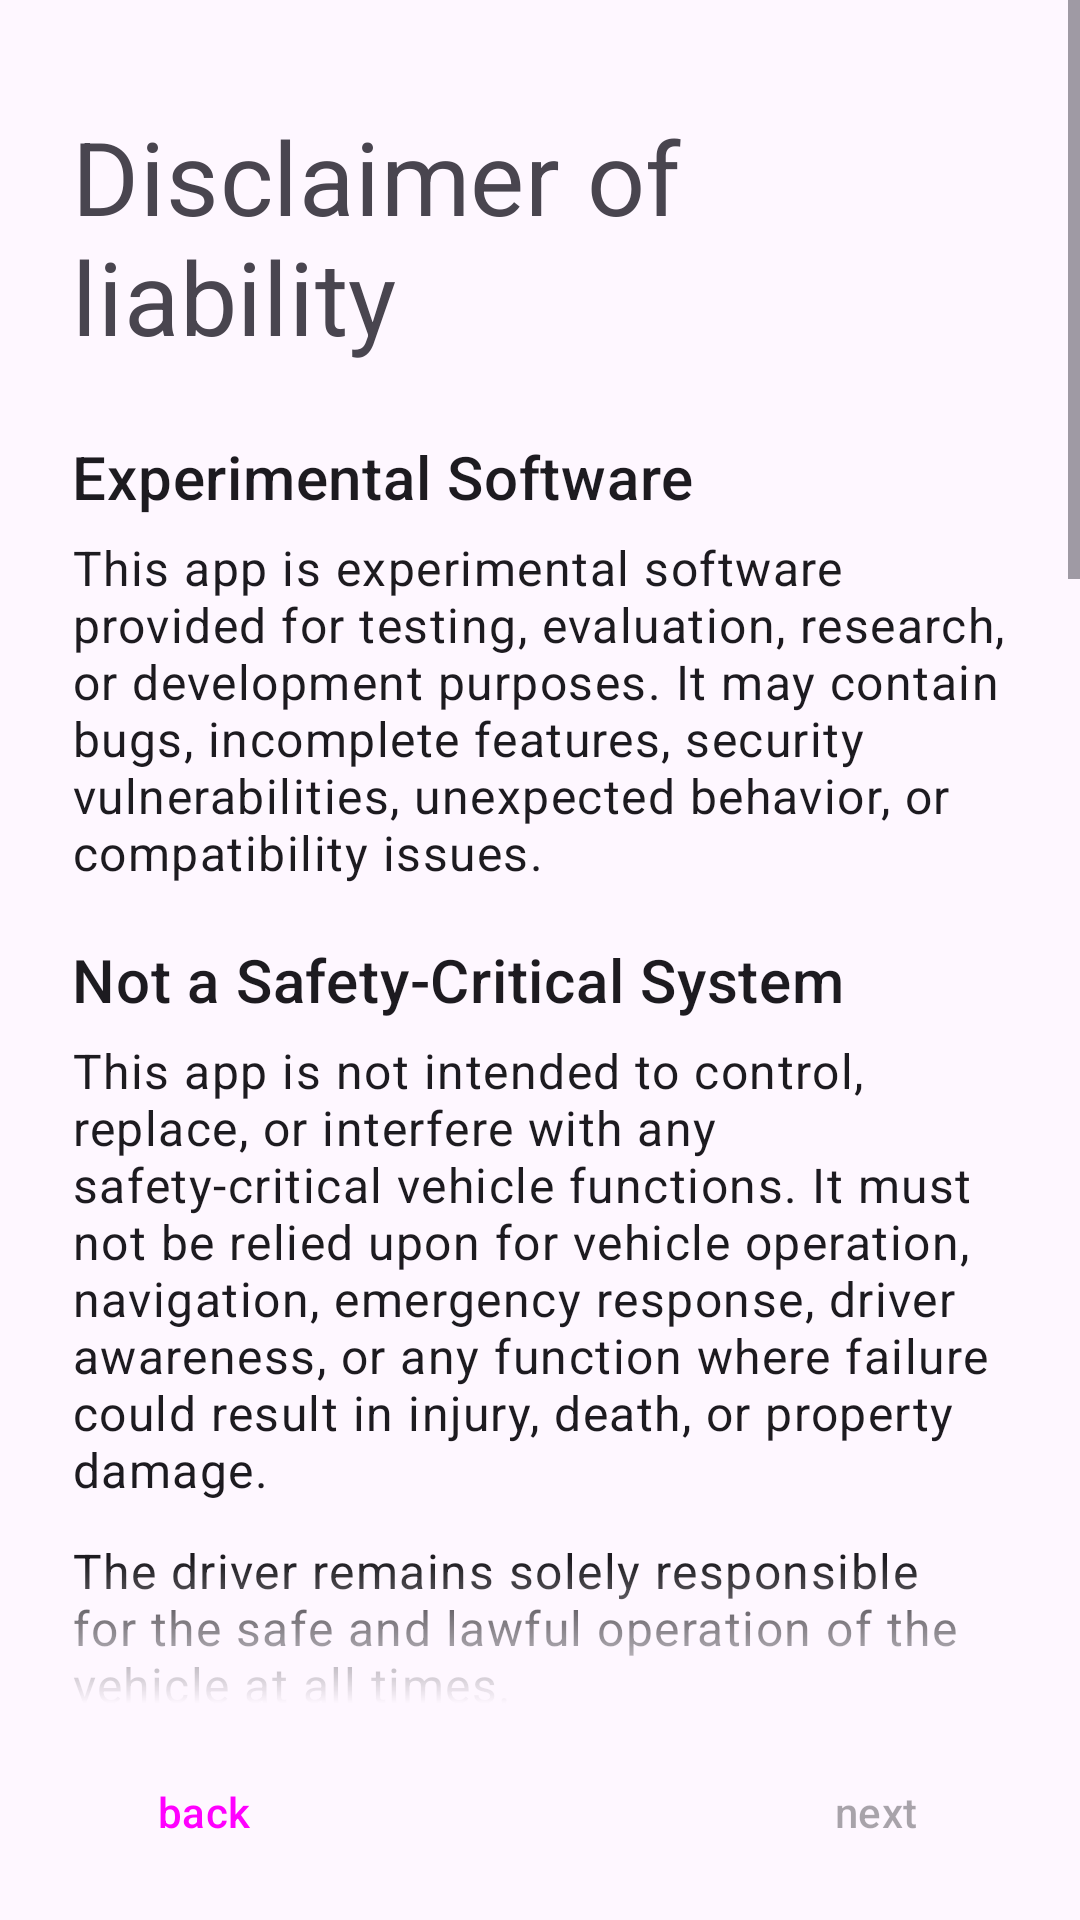

Write the Android layout XML for this screen, with the resource values it uses.
<!-- AndroidManifest.xml: application theme Theme.Geargrinder -->
<!-- res/layout/layout_setup_liability_agreement.xml -->
<?xml version="1.0" encoding="utf-8"?>
<LinearLayout xmlns:android="http://schemas.android.com/apk/res/android"
    android:orientation="vertical"
    android:layout_width="match_parent"
    android:layout_height="match_parent"
    >

    <ScrollView
        android:layout_width="match_parent"
        android:layout_height="0dp"
        android:layout_weight="1"
        android:requiresFadingEdge="vertical"
        android:fadingEdgeLength="48dp"
        >

        <LinearLayout
            android:layout_width="match_parent"
            android:layout_height="wrap_content"
            android:padding="24dp"
            android:orientation="vertical"
            >

            <TextView
                android:layout_width="wrap_content"
                android:layout_height="wrap_content"
                android:paddingVertical="12dp"
                android:text="@string/liability_disclaimer_title"
                style="?textAppearanceHeadline4"
                />

            <include
                layout="@layout/layout_liability_disclaimer_text"
                />

            <com.google.android.material.checkbox.MaterialCheckBox
                android:id="@+id/agree_checkbox"
                android:layout_width="match_parent"
                android:layout_height="wrap_content"
                android:paddingVertical="24dp"
                android:text="@string/liability_disclaimer_agree_checkbox"
                android:enabled="false"
                />

        </LinearLayout>

    </ScrollView>

    <LinearLayout
        android:layout_width="match_parent"
        android:layout_height="wrap_content"
        android:orientation="horizontal"
        android:paddingVertical="12dp"
        android:paddingHorizontal="24dp"
        >

        <Button
            android:id="@+id/back_button"
            android:layout_width="wrap_content"
            android:layout_height="wrap_content"
            android:layout_weight="0"
            style="?borderlessButtonStyle"
            android:text="@string/setup_back_button"
            />

        <Space
            android:layout_width="0dp"
            android:layout_height="wrap_content"
            android:layout_weight="1"
            />

        <Button
            android:id="@+id/next_button"
            android:layout_width="wrap_content"
            android:layout_height="wrap_content"
            android:layout_weight="0"
            style="?materialButtonStyle"
            android:text="@string/setup_next_button"
            android:enabled="false"
            />

    </LinearLayout>

</LinearLayout>
<!-- res/layout/layout_liability_disclaimer_text.xml (included above) -->
<?xml version="1.0" encoding="utf-8"?>
<LinearLayout xmlns:android="http://schemas.android.com/apk/res/android"
    android:orientation="vertical"
    android:layout_width="match_parent"
    android:layout_height="match_parent"
    >

    <TextView
        android:layout_width="wrap_content"
        android:layout_height="wrap_content"
        android:paddingTop="12dp"
        style="?textAppearanceHeadline6"
        android:text="@string/liability_disclaimer_experimental_software_header"
        />

    <TextView
        android:layout_width="wrap_content"
        android:layout_height="wrap_content"
        android:paddingVertical="6dp"
        style="?textAppearanceBody1"
        android:text="@string/liability_disclaimer_experimental_software_body"
        />

    <TextView
        android:layout_width="wrap_content"
        android:layout_height="wrap_content"
        android:paddingTop="12dp"
        style="?textAppearanceHeadline6"
        android:text="@string/liability_disclaimer_safety_critical_header"
        />

    <TextView
        android:layout_width="wrap_content"
        android:layout_height="wrap_content"
        android:paddingVertical="6dp"
        style="?textAppearanceBody1"
        android:text="@string/liability_disclaimer_safety_critical_body_1"
        />

    <TextView
        android:layout_width="wrap_content"
        android:layout_height="wrap_content"
        android:paddingVertical="6dp"
        style="?textAppearanceBody1"
        android:text="@string/liability_disclaimer_safety_critical_body_2"
        />

    <TextView
        android:layout_width="wrap_content"
        android:layout_height="wrap_content"
        android:paddingTop="12dp"
        style="?textAppearanceHeadline6"
        android:text="@string/liability_disclaimer_own_risk_header"
        />

    <TextView
        android:layout_width="wrap_content"
        android:layout_height="wrap_content"
        android:paddingVertical="6dp"
        style="?textAppearanceBody1"
        android:text="@string/liability_disclaimer_own_risk_body"
        />

    <TextView
        android:layout_width="wrap_content"
        android:layout_height="wrap_content"
        android:paddingTop="12dp"
        style="?textAppearanceHeadline6"
        android:text="@string/liability_disclaimer_third_party_integration_header"
        />

    <TextView
        android:layout_width="wrap_content"
        android:layout_height="wrap_content"
        android:paddingVertical="6dp"
        style="?textAppearanceBody1"
        android:text="@string/liability_disclaimer_third_party_integration_body_1"
        />

    <TextView
        android:layout_width="wrap_content"
        android:layout_height="wrap_content"
        android:paddingVertical="6dp"
        style="?textAppearanceBody1"
        android:text="@string/liability_disclaimer_third_party_integration_body_2"
        />

    <TextView
        android:layout_width="wrap_content"
        android:layout_height="wrap_content"
        android:paddingTop="12dp"
        style="?textAppearanceHeadline6"
        android:text="@string/liability_disclaimer_warranty_header"
        />

    <TextView
        android:layout_width="wrap_content"
        android:layout_height="wrap_content"
        android:paddingVertical="6dp"
        style="?textAppearanceBody1"
        android:text="@string/liability_disclaimer_warranty_body"
        />

    <TextView
        android:layout_width="wrap_content"
        android:layout_height="wrap_content"
        android:paddingTop="12dp"
        style="?textAppearanceHeadline6"
        android:text="@string/liability_disclaimer_limitation_header"
        />

    <TextView
        android:layout_width="wrap_content"
        android:layout_height="wrap_content"
        android:paddingVertical="6dp"
        style="?textAppearanceBody1"
        android:text="@string/liability_disclaimer_limitation_body_1"
        />

    <TextView
        android:layout_width="wrap_content"
        android:layout_height="wrap_content"
        android:paddingVertical="6dp"
        style="?textAppearanceBody1"
        android:text="@string/liability_disclaimer_limitation_body_2"
        />

    <TextView
        android:layout_width="wrap_content"
        android:layout_height="wrap_content"
        android:paddingVertical="6dp"
        style="?textAppearanceBody1"
        android:text="@string/liability_disclaimer_limitation_body_3"
        />

</LinearLayout>
<!-- resources referenced by this layout -->
<resources>
  <string name="liability_disclaimer_agree_checkbox">I have read and agree to the above disclaimer</string>
  <string name="liability_disclaimer_experimental_software_body">This app is experimental software provided for testing, evaluation, research, or development purposes. It may contain bugs, incomplete features, security vulnerabilities, unexpected behavior, or compatibility issues.</string>
  <string name="liability_disclaimer_experimental_software_header">Experimental Software</string>
  <string name="liability_disclaimer_limitation_body_1">To the maximum extent permitted by applicable law, the developers of this app are not liable for any direct, indirect, incidental, consequential, or special damages arising from or relating to the installation, use, misuse, or inability to use this app, including but not limited to vehicle damage, hardware damage, data loss, loss of use, or other resulting losses.</string>
  <string name="liability_disclaimer_limitation_body_2">Because this app is provided free of charge, you acknowledge that you use it entirely at your own discretion and risk.</string>
  <string name="liability_disclaimer_limitation_body_3">Nothing in this disclaimer excludes or limits liability where such exclusion or limitation is prohibited by applicable law.</string>
  <string name="liability_disclaimer_limitation_header">Limitation of Liability</string>
  <string name="liability_disclaimer_own_risk_body">You are solely responsible for installing, configuring, and using this app and any hardware it interacts with. If the app behaves unexpectedly, discontinue its use as soon as it is safe to do so.</string>
  <string name="liability_disclaimer_own_risk_header">Use at Your Own Risk</string>
  <string name="liability_disclaimer_safety_critical_body_1">This app is not intended to control, replace, or interfere with any safety-critical vehicle functions. It must not be relied upon for vehicle operation, navigation, emergency response, driver awareness, or any function where failure could result in injury, death, or property damage.</string>
  <string name="liability_disclaimer_safety_critical_body_2">The driver remains solely responsible for the safe and lawful operation of the vehicle at all times.</string>
  <string name="liability_disclaimer_safety_critical_header">Not a Safety-Critical System</string>
  <string name="liability_disclaimer_third_party_integration_body_1">This app integrates with third-party hardware and software that the developers of this app do not manufacture or control. The developers provide no guarantees regarding compatibility, reliability, or continued operation with any particular device, vehicle, or software version.</string>
  <string name="liability_disclaimer_third_party_integration_body_2">You are responsible for ensuring that this app is compatible with your vehicle and any hardware or software it is used with.</string>
  <string name="liability_disclaimer_third_party_integration_header">Third-Party Hardware and Software</string>
  <string name="liability_disclaimer_title">Disclaimer of liability</string>
  <string name="liability_disclaimer_warranty_body">This app is distributed under the GNU General Public License v3.0 (GPLv3). The warranty disclaimer contained in the GPLv3 applies to this software.</string>
  <string name="liability_disclaimer_warranty_header">Warranty</string>
  <string name="setup_back_button">back</string>
  <string name="setup_next_button">next</string>
  <style name="Theme.Geargrinder" parent="Base.Theme.Geargrinder" />
  <color name="black">#FF000000</color>
  <color name="white">#FFFFFFFF</color>
  <style name="ThemeOverlay.Geargrinder.DynamicColors" parent="Base.ThemeOverlay.Geargrinder.DynamicColors" />
  <style name="ThemeOverlay.Geargrinder.AlertDialog" parent="ThemeOverlay.Material3.Dialog.Alert">
          <item name="colorBackgroundFloating">@macro/m3_comp_dialog_container_color</item>
      </style>
</resources>
